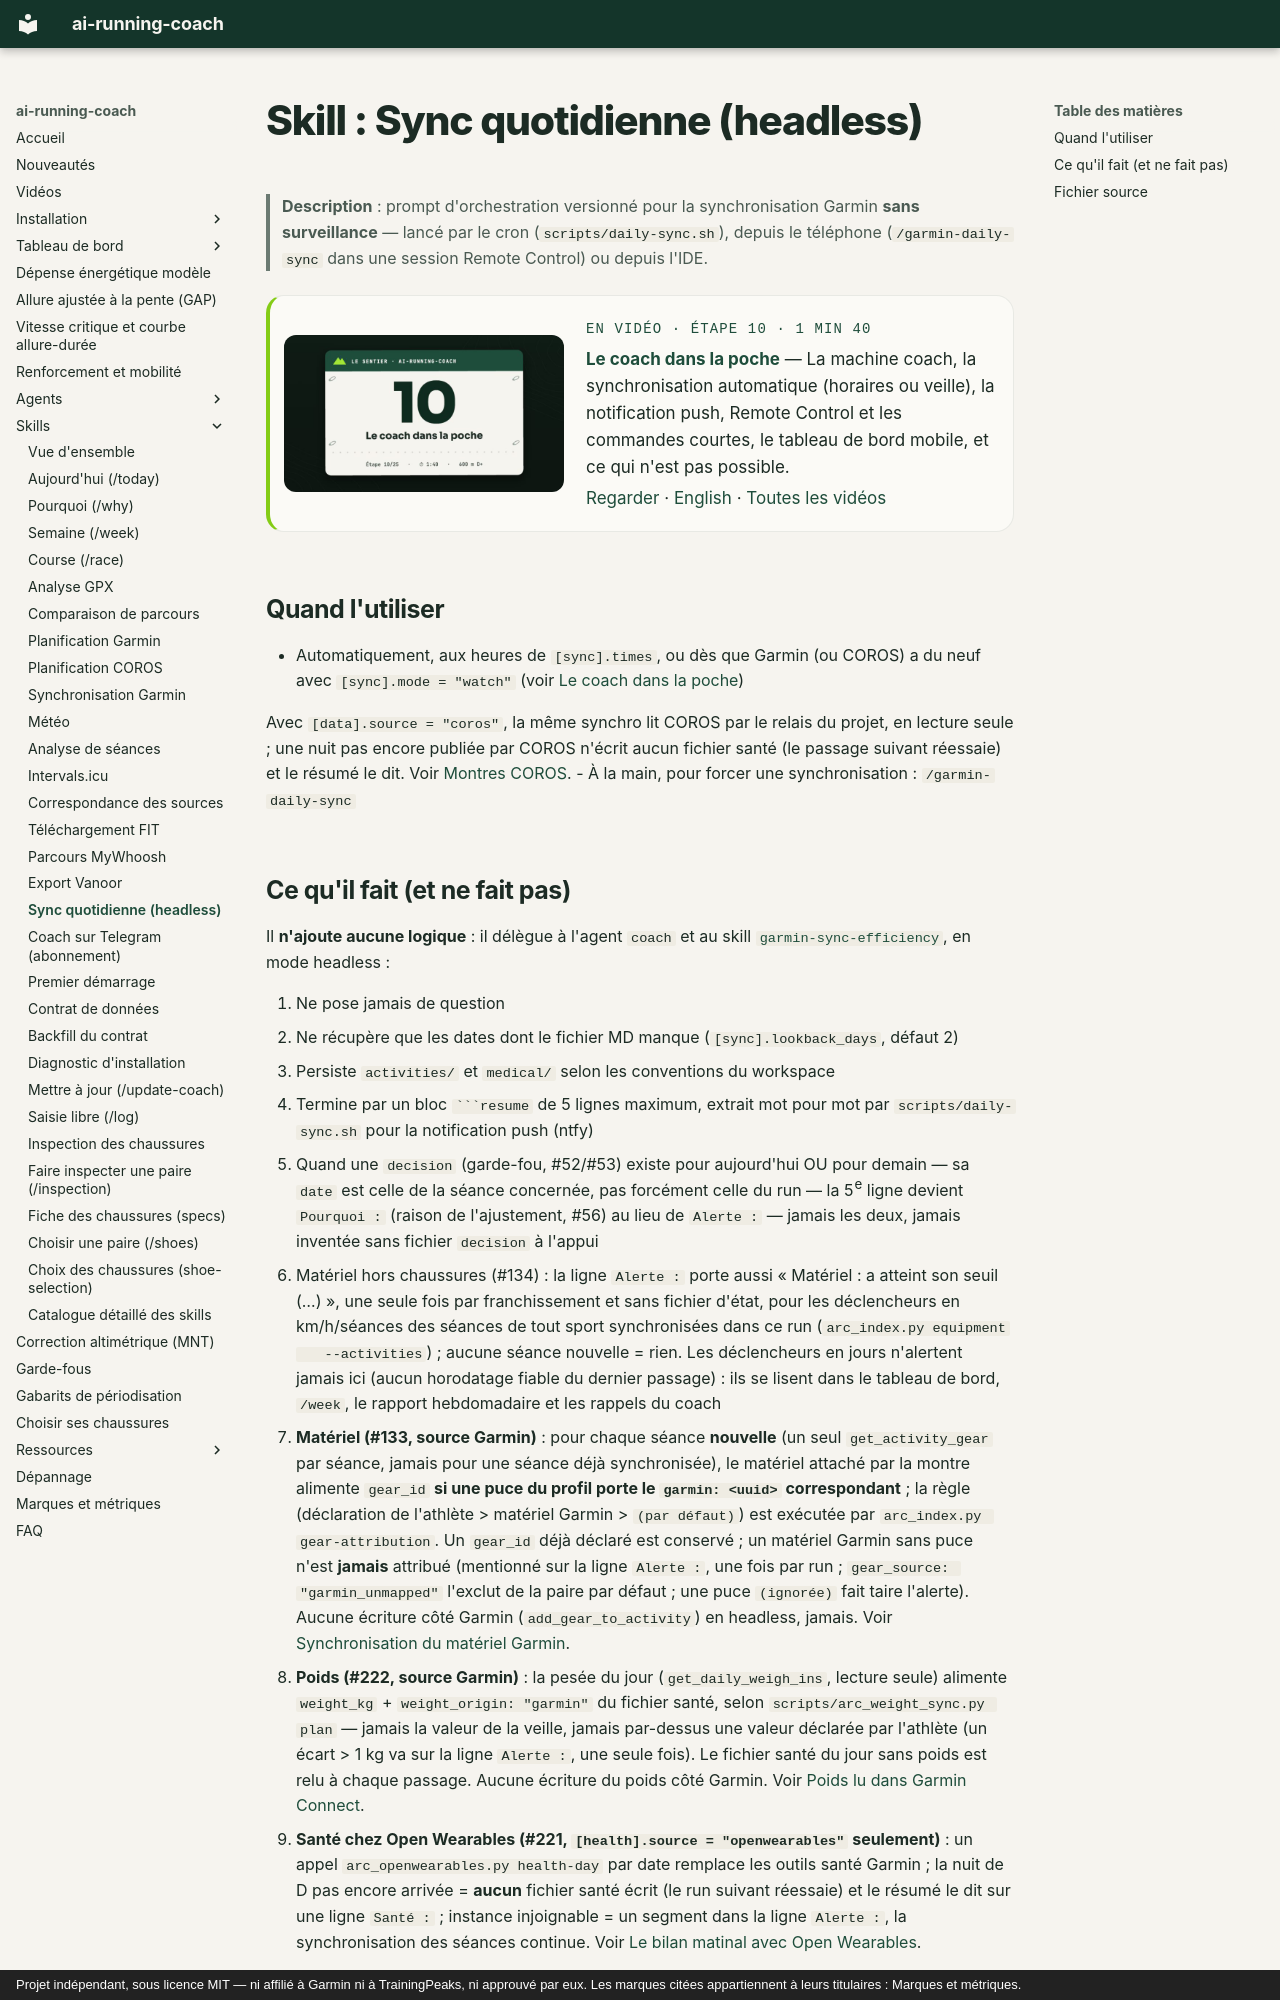

repository: mmornati/ai-running-coach · page: skills/garmin-daily-sync/index.html · generator: mkdocs · copyright: Projet indépendant, sous licence MIT — ni affilié à Garmin ni à TrainingPeaks, ni approuvé par eux. Les marques citées appartiennent à leurs titulaires : Marques et métriques.

# Skill : Sync quotidienne (headless)

> **Description** : prompt d'orchestration versionné pour la synchronisation Garmin **sans surveillance** — lancé par le cron (`scripts/daily-sync.sh`), depuis le téléphone (`/garmin-daily-sync` dans une session Remote Control) ou depuis l'IDE.

<!-- arc-video:coach-poche -->
<div class="arc-video-card" markdown>

[![Le coach dans la poche](../video/coach-poche/poster.jpg)](../video/coach-poche/index.html)

<div markdown>

<span class="arc-video__meta">En vidéo · Étape 10 · 1 min 40</span>

**[Le coach dans la poche](../video/coach-poche/index.html)** — La machine coach, la synchronisation automatique (horaires ou veille), la notification push, Remote Control et les commandes courtes, le tableau de bord mobile, et ce qui n'est pas possible.

[Regarder](../video/coach-poche/index.html) · [English](../video/coach-poche/index.html?lang=en) · [Toutes les vidéos](../videos.md)

</div>

</div>
<!-- /arc-video -->


## Quand l'utiliser

- Automatiquement, aux heures de `[sync].times`, ou dès que Garmin (ou COROS) a du neuf avec `[sync].mode = "watch"` (voir [Le coach dans la poche](../mobile.md#4-synchronisation-automatique))

Avec `[data].source = "coros"`, la même synchro lit COROS par le relais du projet, en lecture seule ;
une nuit pas encore publiée par COROS n'écrit aucun fichier santé (le passage suivant réessaie) et le
résumé le dit. Voir [Montres COROS](../coros.md#le-bilan-matinal-avec-coros).
- À la main, pour forcer une synchronisation : `/garmin-daily-sync`
